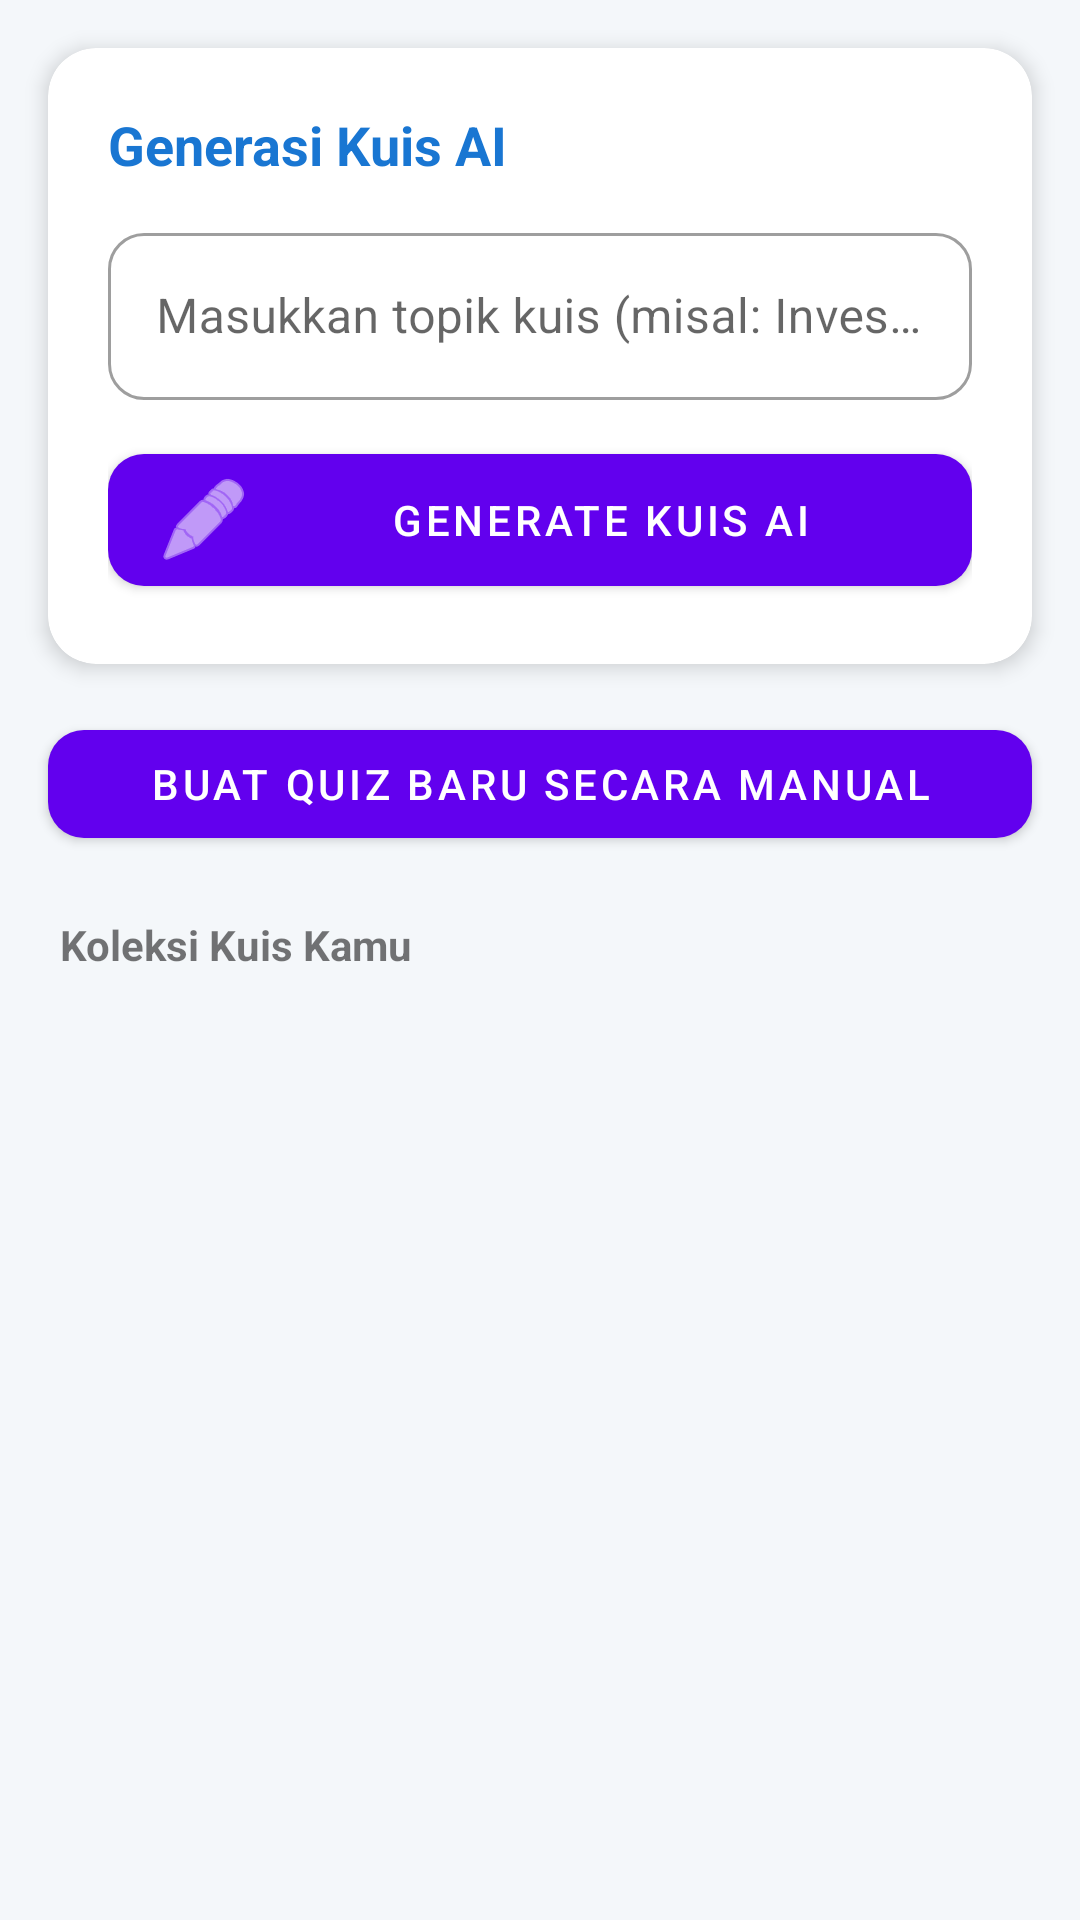

Layout XML and referenced resources for this Android screen:
<!-- AndroidManifest.xml: activity theme Theme.RemainderJadwal -->
<!-- res/layout/activity_quiz_list.xml -->
<?xml version="1.0" encoding="utf-8"?>
<androidx.constraintlayout.widget.ConstraintLayout
    xmlns:android="http://schemas.android.com/apk/res/android"
    xmlns:app="http://schemas.android.com/apk/res-auto"
    android:layout_width="match_parent"
    android:layout_height="match_parent"
    android:background="#F4F7FA">

    <com.google.android.material.card.MaterialCardView
        android:id="@+id/cardHeader"
        android:layout_width="match_parent"
        android:layout_height="wrap_content"
        android:layout_margin="16dp"
        app:cardCornerRadius="16dp"
        app:cardElevation="4dp"
        app:layout_constraintTop_toTopOf="parent">

        <LinearLayout
            android:layout_width="match_parent"
            android:layout_height="wrap_content"
            android:orientation="vertical"
            android:padding="20dp">

            <TextView
                android:layout_width="wrap_content"
                android:layout_height="wrap_content"
                android:text="Generasi Kuis AI"
                android:textStyle="bold"
                android:textSize="18sp"
                android:textColor="#1976D2"
                android:layout_marginBottom="12dp"/>

            <com.google.android.material.textfield.TextInputLayout
                android:id="@+id/textInputLayoutTopic"
                style="@style/Widget.MaterialComponents.TextInputLayout.OutlinedBox"
                android:layout_width="match_parent"
                android:layout_height="wrap_content"
                android:hint="Masukkan topik kuis (misal: Investasi)"
                app:boxCornerRadiusBottomEnd="12dp"
                app:boxCornerRadiusBottomStart="12dp"
                app:boxCornerRadiusTopEnd="12dp"
                app:boxCornerRadiusTopStart="12dp">

                <com.google.android.material.textfield.TextInputEditText
                    android:id="@+id/etTopic"
                    android:layout_width="match_parent"
                    android:layout_height="wrap_content"
                    android:inputType="text" />
            </com.google.android.material.textfield.TextInputLayout>

            <com.google.android.material.button.MaterialButton
                android:id="@+id/btnGenerateAI"
                android:layout_width="match_parent"
                android:layout_height="56dp"
                android:layout_marginTop="12dp"
                android:text="Generate Kuis AI"
                app:cornerRadius="12dp"
                app:icon="@android:drawable/ic_menu_edit" />

            <ProgressBar
                android:id="@+id/progressBar"
                android:layout_width="30dp"
                android:layout_height="30dp"
                android:layout_gravity="center"
                android:layout_marginTop="8dp"
                android:visibility="gone" />

        </LinearLayout>
    </com.google.android.material.card.MaterialCardView>

    <com.google.android.material.button.MaterialButton
        android:id="@+id/btnCreate"
        android:layout_width="match_parent"
        android:layout_height="wrap_content"
        android:layout_marginHorizontal="16dp"
        android:layout_marginTop="16dp"
        android:text="Buat Quiz Baru Secara Manual"
        app:cornerRadius="12dp"
        app:layout_constraintTop_toBottomOf="@id/cardHeader" />

    <TextView
        android:id="@+id/tvLabel"
        android:layout_width="wrap_content"
        android:layout_height="wrap_content"
        android:layout_marginStart="20dp"
        android:layout_marginTop="20dp"
        android:text="Koleksi Kuis Kamu"
        android:textStyle="bold"
        app:layout_constraintStart_toStartOf="parent"
        app:layout_constraintTop_toBottomOf="@id/btnCreate" />

    <ListView
        android:id="@+id/lvQuizzes"
        android:layout_width="match_parent"
        android:layout_height="0dp"
        android:layout_marginTop="8dp"
        android:divider="@android:color/transparent"
        android:dividerHeight="8dp"
        android:paddingHorizontal="16dp"
        android:clipToPadding="false"
        app:layout_constraintBottom_toBottomOf="parent"
        app:layout_constraintTop_toBottomOf="@id/tvLabel" />

</androidx.constraintlayout.widget.ConstraintLayout>
<!-- resources referenced by this layout -->
<resources>
  <style name="Theme.RemainderJadwal" parent="Theme.MaterialComponents.DayNight.NoActionBar">
          <item name="colorPrimary">@color/purple_500</item>
          <item name="colorPrimaryVariant">@color/purple_700</item>
          <item name="colorOnPrimary">@color/white</item>
  
          <item name="colorSecondary">@color/teal_200</item>
          <item name="colorSecondaryVariant">@color/teal_700</item>
          <item name="colorOnSecondary">@color/black</item>
  
          <item name="android:statusBarColor">?attr/colorPrimaryVariant</item>
          <item name="colorAccent">@color/teal_200</item>
          <item name="colorControlActivated">@color/purple_500</item>
          <item name="colorControlNormal">#757575</item>
      </style>
  <color name="purple_500">#FF6200EE</color>
  <color name="purple_700">#FF3700B3</color>
  <color name="white">#FFFFFFFF</color>
  <color name="teal_200">#FF03DAC5</color>
  <color name="teal_700">#FF018786</color>
  <color name="black">#FF000000</color>
</resources>
